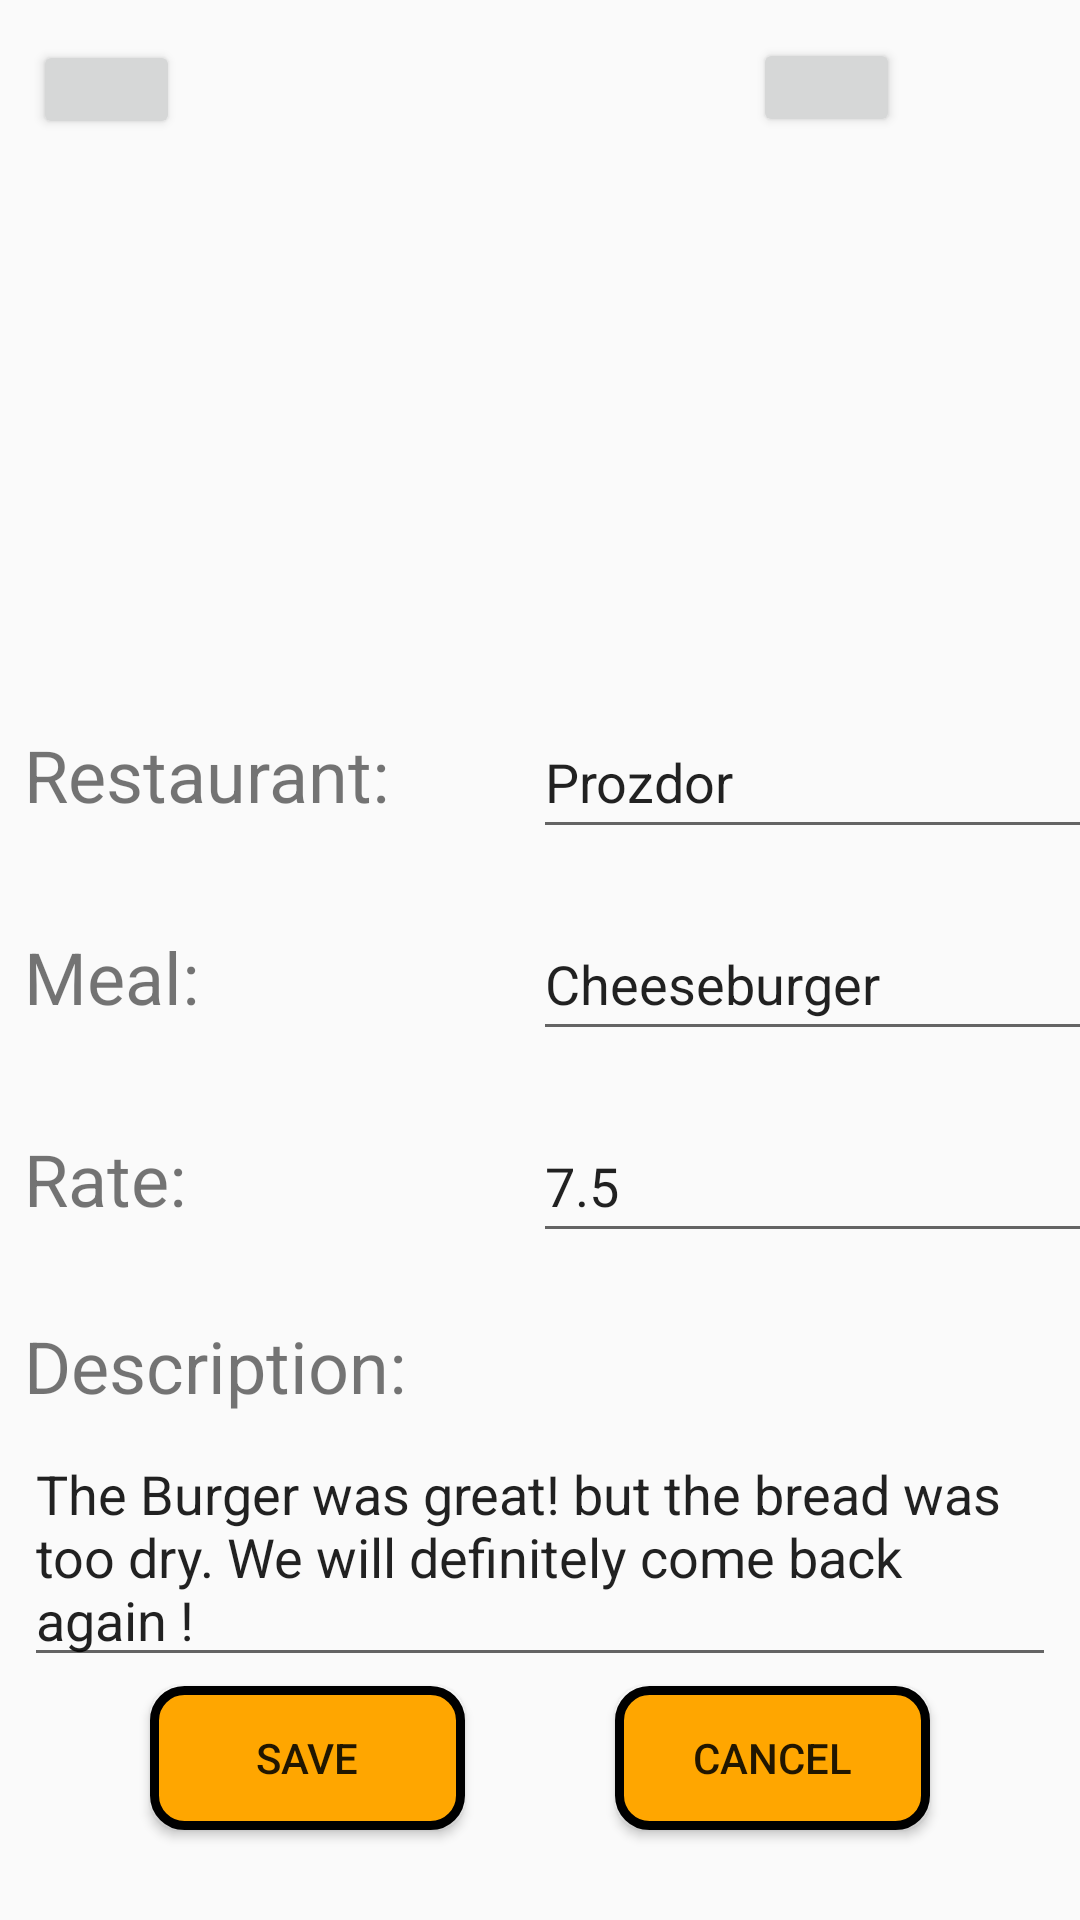

Here is an Android app screen rendered from its layout file. Give the layout XML and the strings, colors and styles it references.
<!-- AndroidManifest.xml: application theme Theme.FooDare -->
<!-- res/layout/fragment_edit_post.xml -->
<?xml version="1.0" encoding="utf-8"?>
<androidx.constraintlayout.widget.ConstraintLayout xmlns:android="http://schemas.android.com/apk/res/android"
    xmlns:app="http://schemas.android.com/apk/res-auto"
    xmlns:tools="http://schemas.android.com/tools"
    android:layout_width="match_parent"
    android:layout_height="match_parent"
    tools:context=".EditPostFragment">

    <EditText
        android:id="@+id/edit_post_description_et"
        android:layout_width="match_parent"
        android:layout_height="wrap_content"
        android:layout_marginStart="8dp"
        android:layout_marginEnd="8dp"
        android:ems="10"
        android:minHeight="48dp"
        android:text="The Burger was great! but the bread was too dry. We will definitely come back again !"
        android:textSize="18sp"
        app:layout_constraintBottom_toTopOf="@+id/edit_post_cancel_btn"
        app:layout_constraintEnd_toEndOf="parent"
        app:layout_constraintHorizontal_bias="1.0"
        app:layout_constraintStart_toStartOf="@+id/edit_post_description_title_tv"
        app:layout_constraintTop_toBottomOf="@+id/edit_post_description_title_tv"
        app:layout_constraintVertical_bias="0.612"
        tools:ignore="MissingConstraints" />

    <Button
        android:id="@+id/edit_post_cancel_btn"
        android:layout_width="0dp"
        android:layout_height="wrap_content"
        android:layout_marginEnd="50dp"
        android:layout_marginBottom="30dp"
        android:background="@drawable/orange_button"
        android:text="CANCEL"
        app:layout_constraintBottom_toBottomOf="parent"
        app:layout_constraintEnd_toEndOf="parent"
        app:layout_constraintHorizontal_bias="0.5"
        app:layout_constraintStart_toEndOf="@+id/edit_post_save_btn" />

    <Button
        android:id="@+id/edit_post_save_btn"
        android:layout_width="0dp"
        android:layout_height="wrap_content"
        android:layout_marginStart="50dp"
        android:layout_marginEnd="50dp"
        android:background="@drawable/orange_button"
        android:text="SAVE"
        app:layout_constraintBaseline_toBaselineOf="@+id/edit_post_cancel_btn"
        app:layout_constraintEnd_toStartOf="@+id/edit_post_cancel_btn"
        app:layout_constraintHorizontal_bias="0.5"
        app:layout_constraintStart_toStartOf="parent" />

    <Button
        android:id="@+id/edit_post_delete_btn"
        android:layout_width="49dp"
        android:layout_height="33dp"
        android:layout_marginEnd="300dp"
        android:drawableBottom="@drawable/ic_delete_post"
        app:layout_constraintBottom_toBottomOf="parent"
        app:layout_constraintEnd_toEndOf="parent"
        app:layout_constraintTop_toTopOf="parent"
        app:layout_constraintVertical_bias="0.022" />

    <Button
        android:id="@+id/edit_post_edit_image_btn"
        android:layout_width="49dp"
        android:layout_height="33dp"
        android:layout_marginEnd="60dp"
        android:drawableBottom="@drawable/ic_edit_post_button"
        app:layout_constraintBottom_toBottomOf="parent"
        app:layout_constraintEnd_toEndOf="parent"
        app:layout_constraintTop_toTopOf="parent"
        app:layout_constraintVertical_bias="0.021" />

    <ImageView
        android:id="@+id/edit_post_image"
        android:layout_width="0dp"
        android:layout_height="200dp"
        android:layout_marginTop="10dp"
        app:layout_constraintEnd_toEndOf="parent"
        app:layout_constraintHorizontal_bias="0.487"
        app:layout_constraintStart_toStartOf="parent"
        app:layout_constraintTop_toTopOf="parent" />

    <TextView
        android:id="@+id/edit_post_restaurant_title_tv"
        android:layout_width="wrap_content"
        android:layout_height="wrap_content"
        android:layout_marginStart="8dp"
        android:layout_marginTop="32dp"
        android:text="Restaurant:"
        android:textSize="24sp"
        app:layout_constraintStart_toStartOf="parent"
        app:layout_constraintTop_toBottomOf="@+id/edit_post_image" />

    <EditText
        android:id="@+id/edit_post_meal_et"
        android:layout_width="wrap_content"
        android:layout_height="wrap_content"
        android:ems="10"
        android:inputType="textPersonName"
        android:minHeight="48dp"
        android:text="Cheeseburger"
        app:layout_constraintBaseline_toBaselineOf="@+id/edit_post_meal_title_tv"
        app:layout_constraintStart_toStartOf="@+id/edit_post_restaurant_et"
        tools:ignore="MissingConstraints" />

    <EditText
        android:id="@+id/edit_post_rate_et"
        android:layout_width="wrap_content"
        android:layout_height="wrap_content"
        android:ems="10"
        android:inputType="phone"
        android:minHeight="48dp"
        android:text="7.5"
        app:layout_constraintBaseline_toBaselineOf="@+id/edit_post_rate_title_tv"
        app:layout_constraintStart_toStartOf="@+id/edit_post_meal_et"
        tools:ignore="MissingConstraints" />

    <TextView
        android:id="@+id/edit_post_rate_title_tv"
        android:layout_width="wrap_content"
        android:layout_height="wrap_content"
        android:layout_marginTop="35dp"
        android:text="Rate:"
        android:textSize="24sp"
        app:layout_constraintStart_toStartOf="@+id/edit_post_meal_title_tv"
        app:layout_constraintTop_toBottomOf="@+id/edit_post_meal_title_tv" />

    <EditText
        android:id="@+id/edit_post_restaurant_et"
        android:layout_width="wrap_content"
        android:layout_height="wrap_content"
        android:layout_marginStart="48dp"
        android:ems="10"
        android:inputType="textPersonName"
        android:minHeight="48dp"
        android:text="Prozdor"
        app:layout_constraintBaseline_toBaselineOf="@+id/edit_post_restaurant_title_tv"
        app:layout_constraintStart_toEndOf="@+id/edit_post_restaurant_title_tv"
        tools:ignore="MissingConstraints" />

    <TextView
        android:id="@+id/edit_post_meal_title_tv"
        android:layout_width="wrap_content"
        android:layout_height="wrap_content"
        android:layout_marginTop="35dp"
        android:text="Meal:"
        android:textSize="24sp"
        app:layout_constraintStart_toStartOf="@+id/edit_post_restaurant_title_tv"
        app:layout_constraintTop_toBottomOf="@+id/edit_post_restaurant_title_tv"
        tools:ignore="MissingConstraints" />

    <TextView
        android:id="@+id/edit_post_description_title_tv"
        android:layout_width="wrap_content"
        android:layout_height="wrap_content"
        android:layout_marginTop="30dp"
        android:text="Description:"
        android:textSize="24sp"
        app:layout_constraintStart_toStartOf="@+id/edit_post_rate_title_tv"
        app:layout_constraintTop_toBottomOf="@+id/edit_post_rate_title_tv" />

</androidx.constraintlayout.widget.ConstraintLayout>
<!-- resources referenced by this layout -->
<resources>
  <!-- drawable orange_button (drawable) -->
  <?xml version="1.0" encoding="utf-8"?>
  <selector xmlns:android="http://schemas.android.com/apk/res/android">
      <item>
          <shape android:shape="rectangle">
              <solid android:color="#FFA600"/>
              <corners android:radius="10dp"/>
              <stroke android:color="@color/black" android:width="3dp"/>
          </shape>
      </item>
  </selector>
  <style name="Theme.FooDare" parent="Theme.AppCompat.Light">
          
          <item name="colorPrimary">#FFA600</item>
          <item name="colorPrimaryVariant">#FFA600</item>
          <item name="colorOnPrimary">@color/black</item>
          
          <item name="colorSecondary">#FFA600</item>
          <item name="colorSecondaryVariant">#FFA600</item>
          <item name="colorOnSecondary">@color/black</item>
          
          <item name="android:statusBarColor">@color/black</item>
          
      </style>
  <!-- not gathered from this repository: default colours our renderer supplied (Android Studio template values) -->
  <color name="black">#FF000000</color>
</resources>
